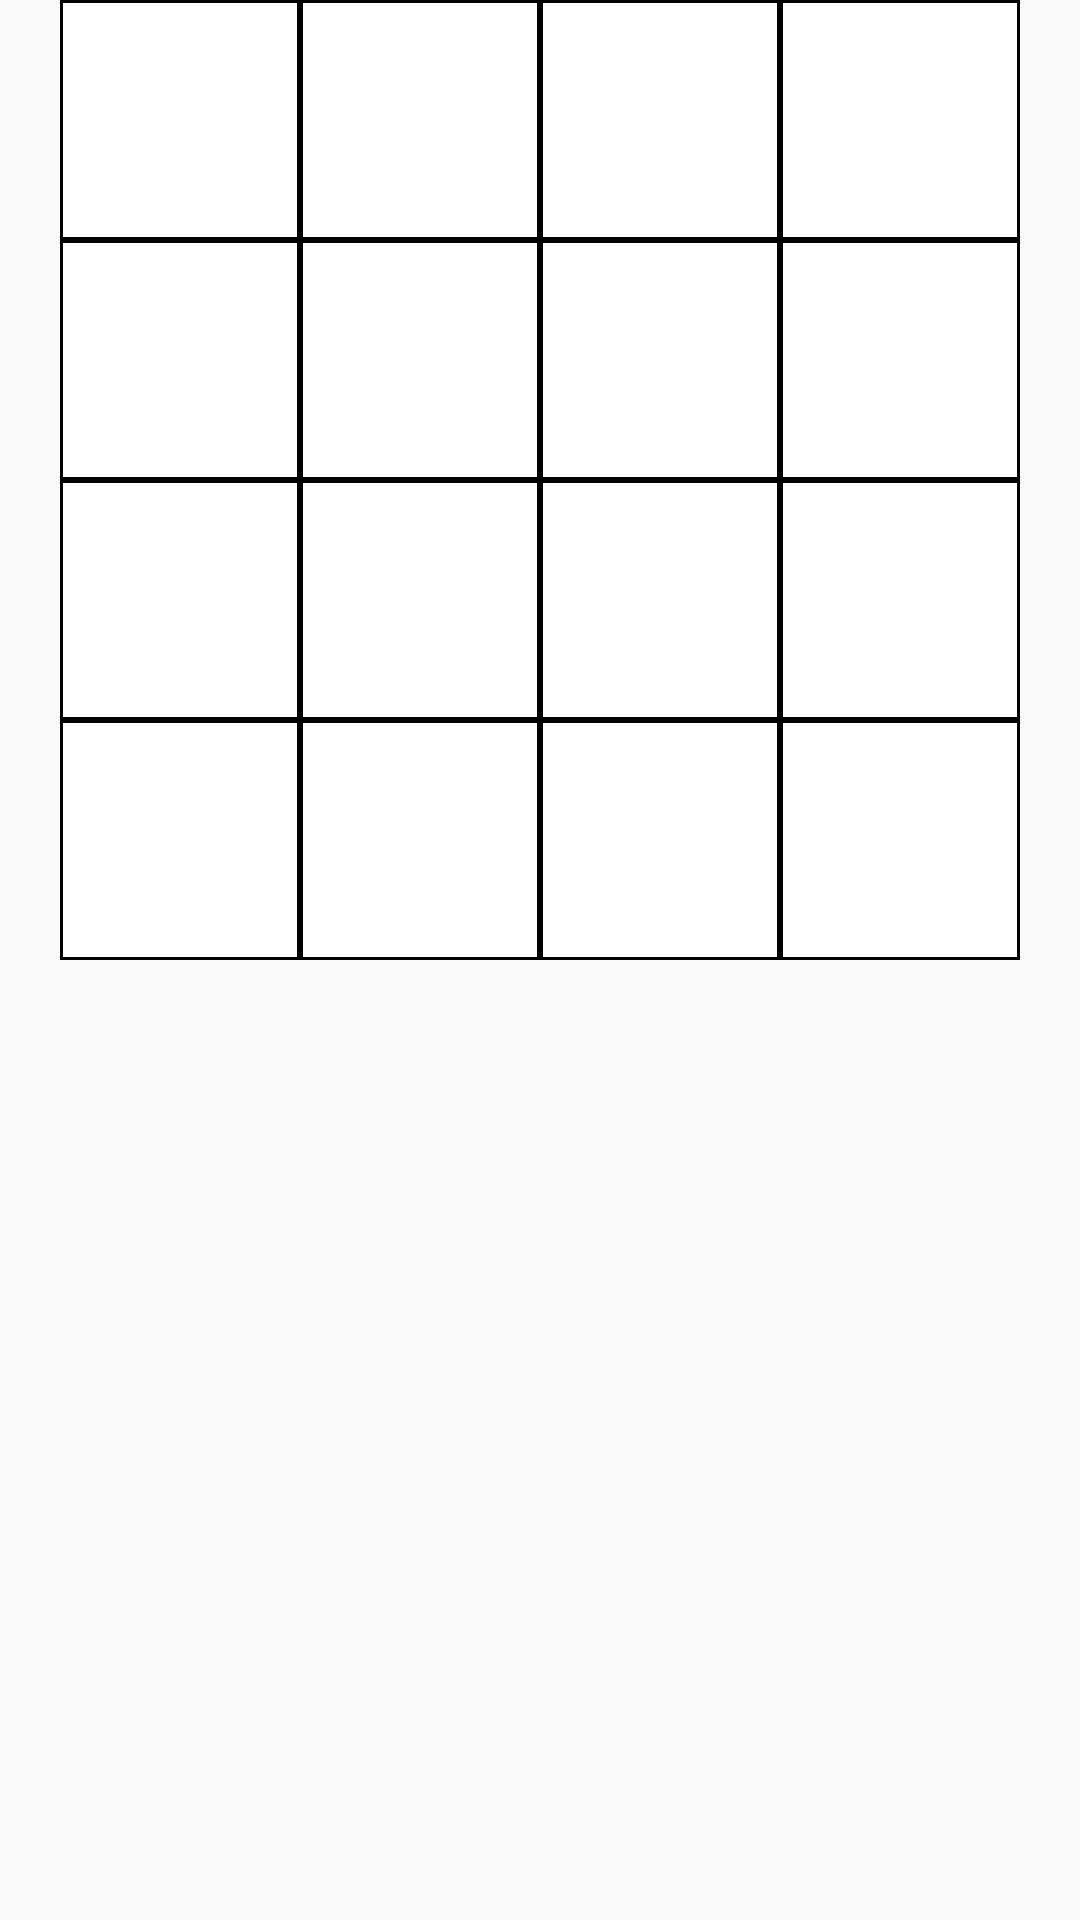

Write the Android layout XML for this screen, with the resource values it uses.
<!-- AndroidManifest.xml: application theme AppTheme -->
<!-- res/layout/layout_board_mvc.xml -->
<?xml version="1.0" encoding="utf-8"?>
<RelativeLayout xmlns:android="http://schemas.android.com/apk/res/android"
    xmlns:app="http://schemas.android.com/apk/res-auto"
    android:layout_width="wrap_content"
    android:layout_height="wrap_content">

    
    <TableLayout
        android:id="@+id/glGameBoard"
        android:layout_width="wrap_content"
        android:layout_height="wrap_content"
        android:layout_centerHorizontal="true"
        android:columnCount="4"
        android:rowCount="4">

        
        <TableRow>

            <Button
                android:id="@+id/s00"
                style="@style/Square" />

            <Button
                android:id="@+id/s01"
                style="@style/Square" />

            <Button
                android:id="@+id/s02"
                style="@style/Square" />

            <Button
                android:id="@+id/s03"
                style="@style/Square" />

        </TableRow>

        
        <TableRow>

            <Button
                android:id="@+id/s10"
                style="@style/Square" />

            <Button
                android:id="@+id/s11"
                style="@style/Square" />

            <Button
                android:id="@+id/s12"
                style="@style/Square" />

            <Button
                android:id="@+id/s13"
                style="@style/Square" />

        </TableRow>

        
        <TableRow>

            <Button
                android:id="@+id/s20"
                style="@style/Square" />

            <Button
                android:id="@+id/s21"
                style="@style/Square" />

            <Button
                android:id="@+id/s22"
                style="@style/Square" />

            <Button
                android:id="@+id/s23"
                style="@style/Square" />

        </TableRow>

        
        <TableRow>

            <Button
                android:id="@+id/s30"
                style="@style/Square" />

            <Button
                android:id="@+id/s31"
                style="@style/Square" />

            <Button
                android:id="@+id/s32"
                style="@style/Square" />

            <Button
                android:id="@+id/s33"
                style="@style/Square" />

        </TableRow>

    </TableLayout>

</RelativeLayout>
<!-- resources referenced by this layout -->
<resources>
  <style name="Square" parent="Widget.AppCompat.Button">
          <item name="android:layout_width">@dimen/square_width</item>
          <item name="android:layout_height">@dimen/square_height</item>
          <item name="android:background">@drawable/item_background</item>
          <item name="android:gravity">center</item>
          <item name="android:textColor">@android:color/black</item>
          <item name="android:textSize">22sp</item>
      </style>
  <style name="AppTheme" parent="Theme.AppCompat.Light.DarkActionBar">
          
          <item name="colorPrimary">@color/colorPrimary</item>
          <item name="colorPrimaryDark">@color/colorPrimaryDark</item>
          <item name="colorAccent">@color/colorAccent</item>
      </style>
  <dimen name="square_width">80dp</dimen>
  <dimen name="square_height">80dp</dimen>
  <!-- drawable item_background (drawable) -->
  <?xml version="1.0" encoding="UTF-8"?>
  <shape xmlns:android="http://schemas.android.com/apk/res/android">
      <solid android:color="#FFFFFF" />
      <stroke android:width="1dp" android:color="@android:color/background_dark" />
      <padding android:left="1dp" android:top="1dp" android:right="1dp"
          android:bottom="1dp" />
  </shape>
  <!-- not gathered from this repository: default colours our renderer supplied (Android Studio template values) -->
  <color name="colorPrimary">#FF6200EE</color>
  <color name="colorPrimaryDark">#FF3700B3</color>
  <color name="colorAccent">#FF03DAC5</color>
</resources>
